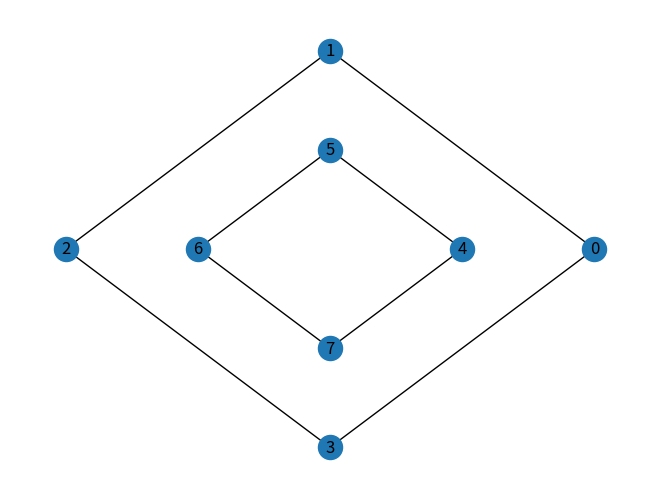

Here is the Python script that generated this plot: (Note: this script raises an exception after producing the figure.)
# ************************************************************
# Copyright (c) 2020, Kyle Williams - All Rights Reserved.
# You may use, distribute and modify this code under the
# terms of the BSD-3 license. You should have received a copy
# of the BSD-3 license with this file.
# If not, visit: https://opensource.org/licenses/BSD-3-Clause
# ************************************************************

import networkx as nx
from matplotlib import pyplot as plt
from math import *


# Sort counter-clockwise w.r.t center
def theta(a, center):
    oa = (a[0] - center[0], a[1] - center[1])
    return atan2(oa[1], oa[0])


def edge2dart(edge: tuple):
    return ",".join(map(str, edge))


def dart2edge(dart: str):
    return tuple(map(int, dart.split(",")))


def cycle2nodes(cycle: tuple):
    return [int(dart2edge(dart)[0]) for dart in cycle]


def simplex2cycle(simplex, boudnary_cycles):
    for cycle in boudnary_cycles:
        if set(simplex) == set(cycle2nodes(cycle)):
            return cycle


class CMap:

    def __init__(self, graph, points=(), rotation_data=()):
        self._sorted_darts = dict()
        self._boundary_cycles = []

        # Get rotational information
        if rotation_data:
            sorted_edges = rotation_data
        else:
            sorted_edges = get_rotational_data(graph, points)

        for node in graph.nodes():
            self._sorted_darts[node] = [edge2dart((e2, e1)) for (e1, e2) in sorted_edges[node]]

        self.darts = [edge2dart((e1, e2)) for e1, e2 in graph.edges]
        self.darts.extend([edge2dart((e2, e1)) for e1, e2 in graph.edges])

        self.set_boundary_cycles()

    def sigma(self, dart):
        # Get node
        neighbor, node = dart2edge(dart)

        # Get index of given dart
        index = self._sorted_darts[node].index(dart)

        # Number of neighbors
        size = len(self._sorted_darts[node])

        # Get next dart, wrap-around if out of range
        return self._sorted_darts[node][(index + 1) % size]

    def alpha(self, dart):
        # get corresponding edge nodes
        e1, e2 = dart2edge(dart)

        # swap edge nodes to get corresponding dart
        return edge2dart((e2, e1))

    def phi(self, dart):
        return self.sigma(self.alpha(dart))

    def set_boundary_cycles(self):
        """
            This function returns a list of the boundary cycles
            by iterating on phi(x).
            The boundary cycles are given in terms of darts.
            Boundary Cycles form a partition of the darts.
            Based on implementation by Deepjoyti Ghosh.
        """
        output = []
        all_darts = self.darts.copy()
        
        while all_darts:
            # set root
            cycle = [all_darts.pop()]

            # get next in cycle
            next_dart = self.phi(cycle[0])

            while next_dart != cycle[0]:

                # remove dart, since disjoint
                all_darts.remove(next_dart)

                # add to cycle
                cycle.append(next_dart)

                # get next dart
                next_dart = self.phi(next_dart)

            # cycle finished when next_dart is root
            output.append(cycle)

        self._boundary_cycles = output

    def boundary_cycle_nodes_ordered(self):
        return [tuple([dart2edge(dart)[0] for dart in cycle]) for cycle in self._boundary_cycles]

    def get_boundary_cycles(self):
        return [tuple(sorted(cycle)) for cycle in self._boundary_cycles]


def get_rotational_data(graph, points):
    sorted_edges = [[] for _ in range(graph.order())]
    for node in graph.nodes():
        neighbors = list(graph.neighbors(node))

        # zip neighbors with associated coordinates for sorting
        neighbor_zip = list(zip(neighbors, [points[n] for n in neighbors]))

        anticlockwise, clockwise = False, True

        # Sort
        sorted_zip = sorted(neighbor_zip,
                            key=lambda pair: theta(pair[1], points[node]),
                            reverse=anticlockwise)

        # Extract sorted edges
        sorted_edges[node] = [(node, n) for (n, _) in sorted_zip]

    return sorted_edges


if __name__ == "__main__":
    # G = nx.house_x_graph()
    # G.remove_edge(0, 1)
    # G.remove_edge(2, 4)
    # G.remove_edge(1, 3)
    # G.add_edge(1, 0)
    # G.add_edge(4, 0)

    old_G = nx.Graph()
    old_G.add_nodes_from(range(8))
    old_G.add_edge(0, 1)
    old_G.add_edge(1, 2)
    old_G.add_edge(2, 3)
    old_G.add_edge(3, 0)
    old_G.add_edge(4, 5)
    old_G.add_edge(5, 6)
    old_G.add_edge(6, 7)
    old_G.add_edge(7, 4)
    #G.add_edge(0, 4)

    #print(len(G[0]))
    # G = nx.gnm_random_graph(10, 15)
    mypoints = [(cos(theta), sin(theta)) for theta in [2*pi*n/4 for n in range(4)]]
    mypoints += [(0.5*cos(theta), 0.5*sin(theta)) for theta in [2*pi*n/4 for n in range(4)]]



    nx.draw(old_G, mypoints)
    nx.draw_networkx_labels(old_G, dict(enumerate(mypoints)))
    plt.show()

    c_map = CMap(old_G, mypoints)

    c_map.plot()
    plt.show()


    print("Cmap internal boudnary cycle")
    print(c_map._boundary_cycles)
    print("\nEvasion Path sorted boundary cycles")
    print(c_map.get_boundary_cycles())
    print("\nget boundary cycle nodes")
    print(c_map.boundary_cycle_nodes_ordered())
    print("\nget boundary cycles from nodes")
    print(c_map.nodes2cycle([0, 2, 1, 3]))

    # boundary = [1, 2, 3, 4, 0]
    #
    # print([set(boundary) == set(G.nodes()) for G in simplices])

    # for i, simplex in enumerate(simplices, start=1):
    #     plot_num = str(2)+str(len(simplices)//2)+str(i)
    #     plt.subplot(int(plot_num))
    #     nx.draw_networkx_nodes(G, dict(enumerate(mypoints)), node_color="b")
    #     nx.draw_networkx_labels(G, dict(enumerate(mypoints)))
    #     nx.draw(simplex, mypoints, node_color="r")

    # plt.show()
